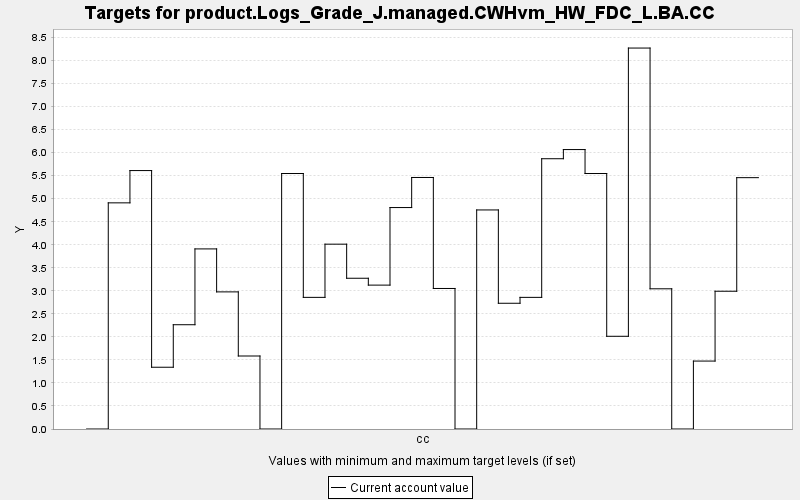

Values plotted in this chart, from the file beside it:
TARGET, PERIOD, YEAR, PERIODWIDTH, MINIMUM, MAXIMUM, MINWEIGHT, MAXWEIGHT, CURRENT, SUMMARY
product.Logs_Grade_J.managed.CWHvm_HW_FD…, 0, 0, 10.0, 0.0, 10000, 1.0, 1.0, 0.0, 0.0
product.Logs_Grade_J.managed.CWHvm_HW_FD…, 1, 10, 10.0, 0.0, 10000, 1.0, 1.0, 4.91, 0.0
product.Logs_Grade_J.managed.CWHvm_HW_FD…, 2, 20, 10.0, 0.0, 10000, 1.0, 1.0, 5.611, 0.0
product.Logs_Grade_J.managed.CWHvm_HW_FD…, 3, 30, 10.0, 0.0, 10000, 1.0, 1.0, 1.341, 0.0
product.Logs_Grade_J.managed.CWHvm_HW_FD…, 4, 40, 10.0, 0.0, 10000, 1.0, 1.0, 2.264, 0.0
product.Logs_Grade_J.managed.CWHvm_HW_FD…, 5, 50, 10.0, 0.0, 10000, 1.0, 1.0, 3.91, 0.0
product.Logs_Grade_J.managed.CWHvm_HW_FD…, 6, 60, 10.0, 0.0, 10000, 1.0, 1.0, 2.977, 0.0
product.Logs_Grade_J.managed.CWHvm_HW_FD…, 7, 70, 10.0, 0.0, 10000, 1.0, 1.0, 1.585, 0.0
product.Logs_Grade_J.managed.CWHvm_HW_FD…, 8, 80, 10.0, 0.0, 10000, 1.0, 1.0, 0.0, 0.0
product.Logs_Grade_J.managed.CWHvm_HW_FD…, 9, 90, 10.0, 0.0, 10000, 1.0, 1.0, 5.547, 0.0
product.Logs_Grade_J.managed.CWHvm_HW_FD…, 10, 100, 10.0, 0.0, 10000, 1.0, 1.0, 2.858, 0.0
product.Logs_Grade_J.managed.CWHvm_HW_FD…, 11, 110, 10.0, 0.0, 10000, 1.0, 1.0, 4.013, 0.0
product.Logs_Grade_J.managed.CWHvm_HW_FD…, 12, 120, 10.0, 0.0, 10000, 1.0, 1.0, 3.273, 0.0
product.Logs_Grade_J.managed.CWHvm_HW_FD…, 13, 130, 10.0, 0.0, 10000, 1.0, 1.0, 3.124, 0.0
product.Logs_Grade_J.managed.CWHvm_HW_FD…, 14, 140, 10.0, 0.0, 10000, 1.0, 1.0, 4.808, 0.0
product.Logs_Grade_J.managed.CWHvm_HW_FD…, 15, 150, 10.0, 0.0, 10000, 1.0, 1.0, 5.461, 0.0
product.Logs_Grade_J.managed.CWHvm_HW_FD…, 16, 160, 10.0, 0.0, 10000, 1.0, 1.0, 3.051, 0.0
product.Logs_Grade_J.managed.CWHvm_HW_FD…, 17, 170, 10.0, 0.0, 10000, 1.0, 1.0, 0.0, 0.0
product.Logs_Grade_J.managed.CWHvm_HW_FD…, 18, 180, 10.0, 0.0, 10000, 1.0, 1.0, 4.756, 0.0
product.Logs_Grade_J.managed.CWHvm_HW_FD…, 19, 190, 10.0, 0.0, 10000, 1.0, 1.0, 2.73, 0.0
product.Logs_Grade_J.managed.CWHvm_HW_FD…, 20, 200, 10.0, 0.0, 10000, 1.0, 1.0, 2.858, 0.0
product.Logs_Grade_J.managed.CWHvm_HW_FD…, 21, 210, 10.0, 0.0, 10000, 1.0, 1.0, 5.868, 0.0
product.Logs_Grade_J.managed.CWHvm_HW_FD…, 22, 220, 10.0, 0.0, 10000, 1.0, 1.0, 6.067, 0.0
product.Logs_Grade_J.managed.CWHvm_HW_FD…, 23, 230, 10.0, 0.0, 10000, 1.0, 1.0, 5.547, 0.0
product.Logs_Grade_J.managed.CWHvm_HW_FD…, 24, 240, 10.0, 0.0, 10000, 1.0, 1.0, 2.013, 0.0
product.Logs_Grade_J.managed.CWHvm_HW_FD…, 25, 250, 10.0, 0.0, 10000, 1.0, 1.0, 8.271, 0.0
product.Logs_Grade_J.managed.CWHvm_HW_FD…, 26, 260, 10.0, 0.0, 10000, 1.0, 1.0, 3.044, 0.0
product.Logs_Grade_J.managed.CWHvm_HW_FD…, 27, 270, 10.0, 0.0, 10000, 1.0, 1.0, 0.0, 0.0
product.Logs_Grade_J.managed.CWHvm_HW_FD…, 28, 280, 10.0, 0.0, 10000, 1.0, 1.0, 1.475, 0.0
product.Logs_Grade_J.managed.CWHvm_HW_FD…, 29, 290, 10.0, 0.0, 10000, 1.0, 1.0, 2.991, 0.0
product.Logs_Grade_J.managed.CWHvm_HW_FD…, 30, 300, 10.0, 0.0, 10000, 1.0, 1.0, 5.457, 0.0
